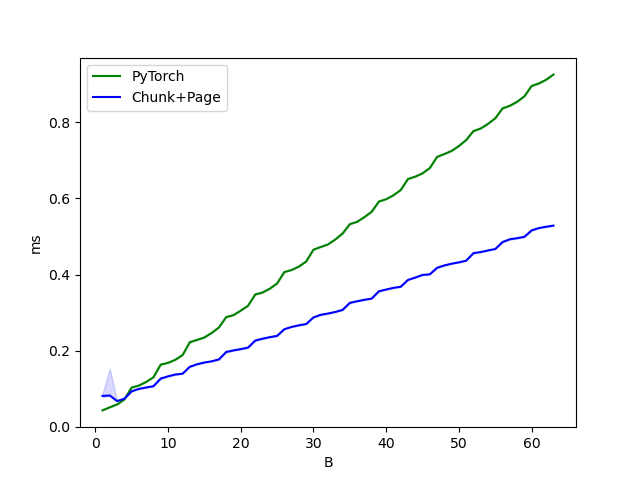

The file beside this chart, header and first rows:
B, PyTorch, Chunk+Page
1.0, 0.0, 0.1
2.0, 0.1, 0.1
3.0, 0.1, 0.1
4.0, 0.1, 0.1
5.0, 0.1, 0.1
6.0, 0.1, 0.1
7.0, 0.1, 0.1
8.0, 0.1, 0.1
9.0, 0.2, 0.1
10.0, 0.2, 0.1
11.0, 0.2, 0.1
12.0, 0.2, 0.1
13.0, 0.2, 0.2
14.0, 0.2, 0.2
15.0, 0.2, 0.2
16.0, 0.2, 0.2
17.0, 0.3, 0.2
18.0, 0.3, 0.2
19.0, 0.3, 0.2
20.0, 0.3, 0.2
21.0, 0.3, 0.2
22.0, 0.3, 0.2
23.0, 0.4, 0.2
24.0, 0.4, 0.2
25.0, 0.4, 0.2
26.0, 0.4, 0.3
27.0, 0.4, 0.3
28.0, 0.4, 0.3
29.0, 0.4, 0.3
30.0, 0.5, 0.3
31.0, 0.5, 0.3
32.0, 0.5, 0.3
33.0, 0.5, 0.3
34.0, 0.5, 0.3
35.0, 0.5, 0.3
36.0, 0.5, 0.3
37.0, 0.6, 0.3
38.0, 0.6, 0.3
39.0, 0.6, 0.4
40.0, 0.6, 0.4
41.0, 0.6, 0.4
42.0, 0.6, 0.4
43.0, 0.7, 0.4
44.0, 0.7, 0.4
45.0, 0.7, 0.4
46.0, 0.7, 0.4
47.0, 0.7, 0.4
48.0, 0.7, 0.4
49.0, 0.7, 0.4
50.0, 0.7, 0.4
51.0, 0.8, 0.4
52.0, 0.8, 0.5
53.0, 0.8, 0.5
54.0, 0.8, 0.5
55.0, 0.8, 0.5
56.0, 0.8, 0.5
57.0, 0.8, 0.5
58.0, 0.9, 0.5
59.0, 0.9, 0.5
60.0, 0.9, 0.5
... 3 more rows
